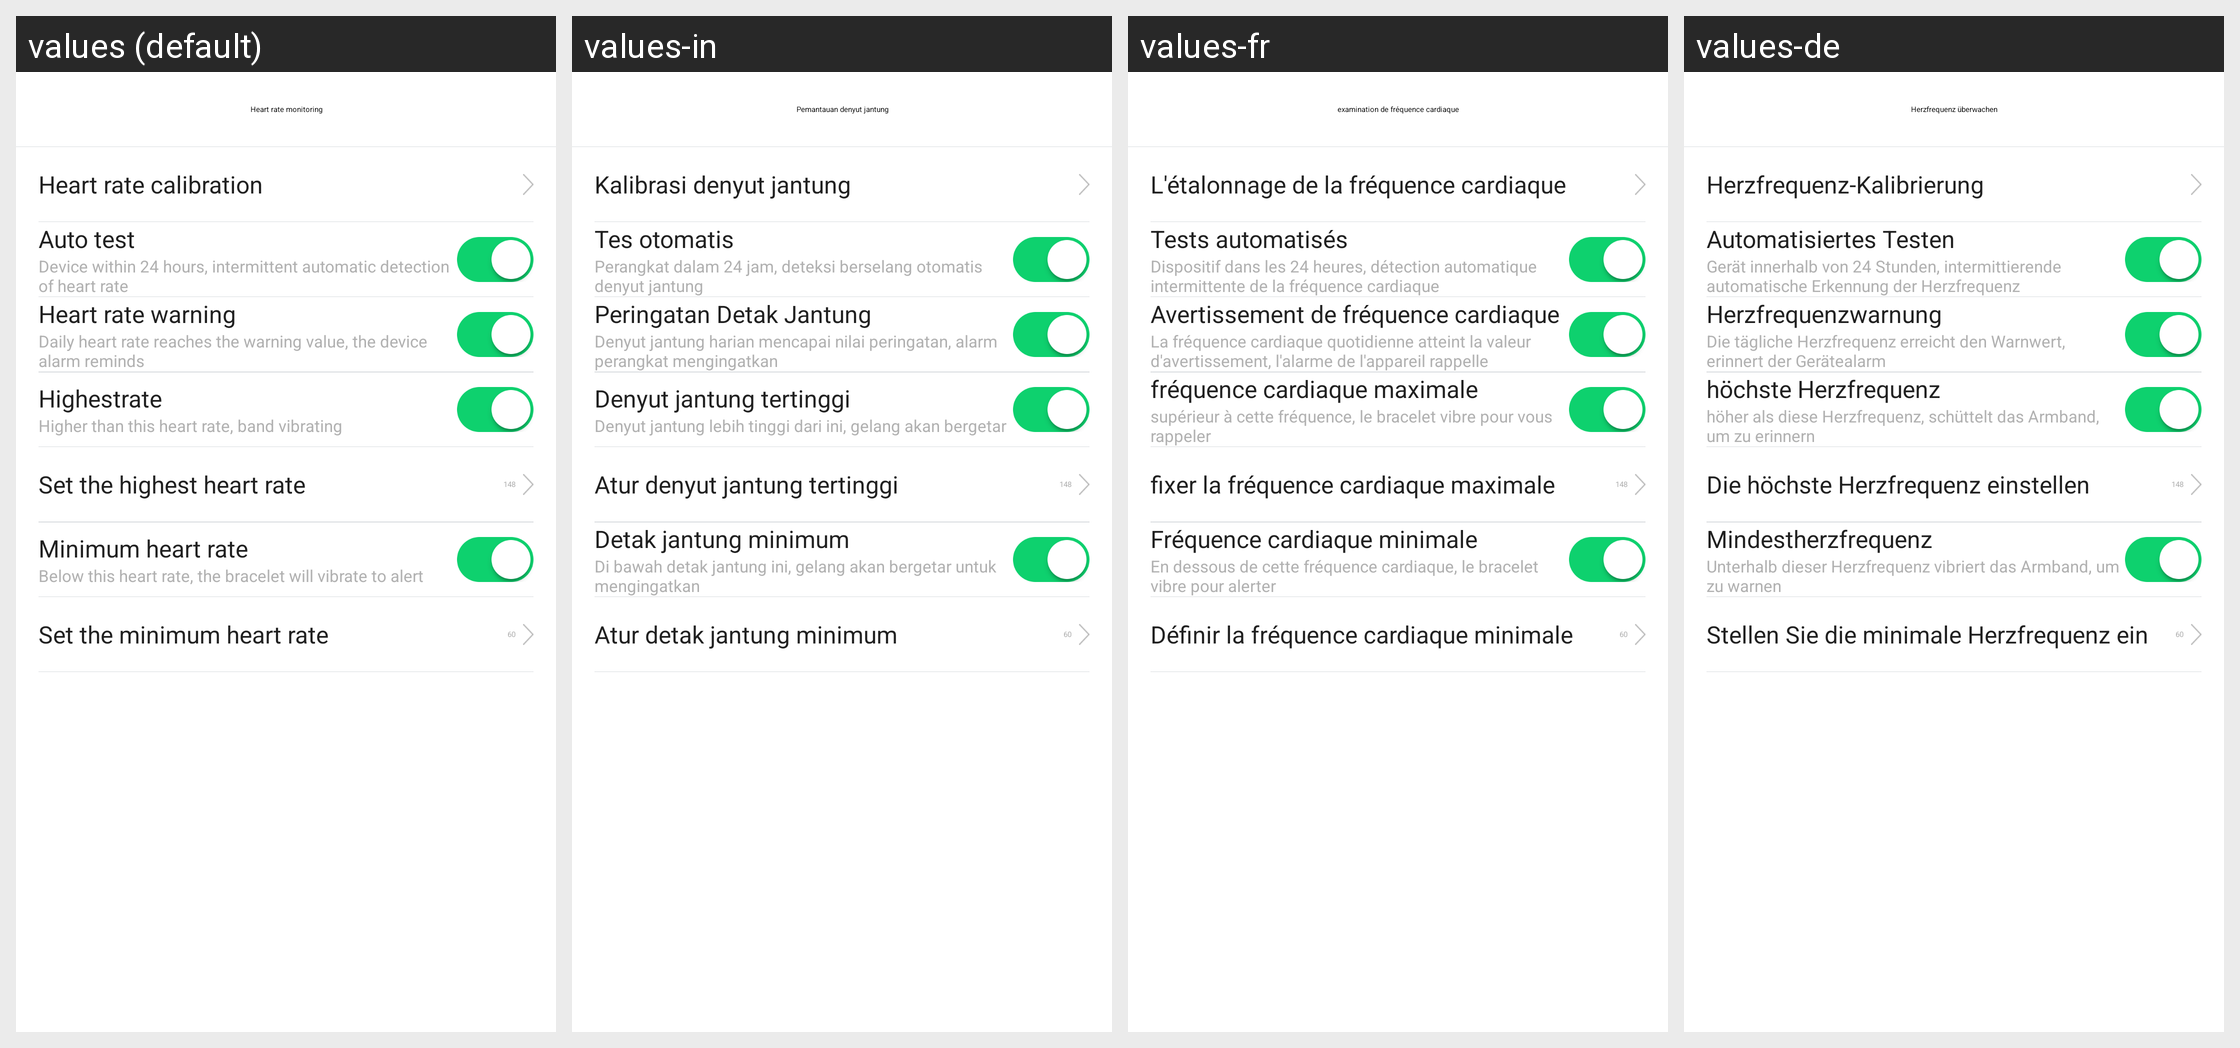

Here is an Android app screen in its default locale and in the app's own translations. Write out the translated-string differences for the strings that appear on this screen.
Android screen res/layout/activity_24_hour_rate_setting.xml rendered under 4 locales, left to right: values (default), values-in, values-fr, values-de. Device: Nexus 5 (rendered at 1080×1920; each locale shown at half size, 540×960, under a caption strip naming it); theme AppTheme.
Other locales in the repository, not shown: values-af, values-am, values-ar, values-az, values-be, values-bg, values-bn, values-bs, values-ca, values-cs, values-da, values-el, values-en-rGB, values-es, values-es-rUS, values-et, values-eu, values-fa, values-fi, values-fr-rCA, values-gl, values-gu, values-hi, values-hi-rIN, values-hr, values-hu, values-hy, values-is, values-it, values-iw, values-ja, values-ka, values-kk, values-km, values-kn, values-ko, values-ky, values-lo, values-lt, values-lv, values-mk, values-ml, values-mn, values-mr, values-ms, values-my, values-nb, values-ne, values-nl, values-pa, values-pl, values-pt, values-pt-rPT, values-ro, values-ru, values-si, values-sk, values-sl, values-sq, values-sr, values-sv, values-sw, values-ta, values-te, values-th, values-tl, values-tr, values-uk, values-ur, values-uz, values-vi, values-zh-rCN, values-zh-rHK, values-zh-rMO, values-zh-rTW, values-zu.
Strings drawn on this screen, with the default value and each locale's value (text and hints the layout hard-codes, and strings that could not be matched under every locale, appear in the picture but are not listed):

heart_rate_monitoring
  values: Heart rate monitoring
  values-in: Pemantauan denyut jantung
  values-fr: examination de fréquence cardiaque
  values-de: Herzfrequenz überwachen

heart_rate_detection_and_calibration
  values: Heart rate calibration
  values-in: Kalibrasi denyut jantung
  values-fr: L'étalonnage de la fréquence cardiaque
  values-de: Herzfrequenz-Kalibrierung

rate_24_hour_switch
  values: Auto test
  values-in: Tes otomatis
  values-fr: Tests automatisés
  values-de: Automatisiertes Testen

rate_24_hour_switch_description
  values: Device within 24 hours, intermittent automatic detection of heart rate
  values-in: Perangkat dalam 24 jam, deteksi berselang otomatis denyut jantung
  values-fr: Dispositif dans les 24 heures, détection automatique intermittente de la fréquence cardiaque
  values-de: Gerät innerhalb von 24 Stunden, intermittierende automatische Erkennung der Herzfrequenz

heartAlarm
  values: Heart rate warning
  values-in: Peringatan Detak Jantung
  values-fr: Avertissement de fréquence cardiaque
  values-de: Herzfrequenzwarnung

daily_heart_alarm
  values: Daily heart rate reaches the warning value, the device alarm reminds
  values-in: Denyut jantung harian mencapai nilai peringatan, alarm perangkat mengingatkan
  values-fr: La fréquence cardiaque quotidienne atteint la valeur d'avertissement, l'alarme de l'appareil rappelle
  values-de: Die tägliche Herzfrequenz erreicht den Warnwert, erinnert der Gerätealarm

rate_setting_highest_rate
  values: Highestrate
  values-in: Denyut jantung tertinggi
  values-fr: fréquence cardiaque maximale
  values-de: höchste Herzfrequenz

rate_setting_highest_rate_info
  values: Higher than this heart rate, band vibrating
  values-in: Denyut jantung lebih tinggi dari ini, gelang akan bergetar
  values-fr: supérieur à cette fréquence, le bracelet vibre pour vous rappeler
  values-de: höher als diese Herzfrequenz, schüttelt das Armband, um zu erinnern

set_highest_rate
  values: Set the highest heart rate
  values-in: Atur denyut jantung tertinggi
  values-fr: fixer la fréquence cardiaque maximale
  values-de: Die höchste Herzfrequenz einstellen

rate_setting_lowest_rate
  values: Minimum heart rate
  values-in: Detak jantung minimum
  values-fr: Fréquence cardiaque minimale
  values-de: Mindestherzfrequenz

rate_setting_lowest_rate_info
  values: Below this heart rate, the bracelet will vibrate to alert
  values-in: Di bawah detak jantung ini, gelang akan bergetar untuk mengingatkan
  values-fr: En dessous de cette fréquence cardiaque, le bracelet vibre pour alerter
  values-de: Unterhalb dieser Herzfrequenz vibriert das Armband, um zu warnen

set_lowest_rate
  values: Set the minimum heart rate
  values-in: Atur detak jantung minimum
  values-fr: Définir la fréquence cardiaque minimale
  values-de: Stellen Sie die minimale Herzfrequenz ein
